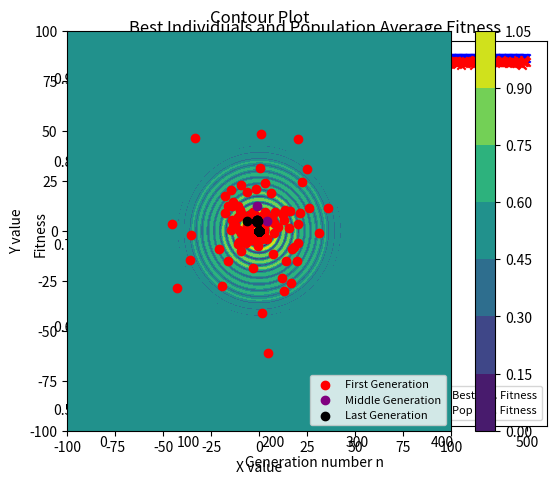

The matplotlib source for this figure:
# Author: MarcosRSouza
# The following code is under a MIT license
# So feel free to modify/improve it in your own applications :)

import math
import random
import numpy as np
import matplotlib.pyplot as plt
#random.seed(10)

class Subject:  #abstração para criação do individuo
    def __init__(self, chromosome, fitness, rouletteParticipation):   #todo individuo tem genes e um fitness
        self.chromosome = chromosome
        self.fitness = fitness  #fitness = grau de adaptabilidade (quao mais apto ele é)
        self.rouletteParticipation = rouletteParticipation #indica a faixa que o individuo ocupa na roleta

def calcFitness(chromosome): #Calcular fitness de verdade !!!!
    XandYlist = decodXY(chromosome)
    x = XandYlist[0]
    y = XandYlist[1]
    fitness = 0.5 - (math.pow(math.sin(math.sqrt(x*x+y*y)), 2) - 0.5)/math.pow((1 + 0.001*(x*x+y*y)), 2)
    return fitness

def decodXY(chromosome):
    xInt = 0
    yInt = 0
    for i in range(0,int(len(chromosome)/2)): #corta a metade que corresponde a x
        if chromosome[i] == 1:
            xInt += math.pow(2, i)
    j = 0 # iterador diferente para não confundir o indice de i na conta de y
    for i in range(int(len(chromosome)/2),int(len(chromosome))): #corta a metade que corresponde a y
        if chromosome[i] == 1:
            yInt += math.pow(2, j)
        j+=1
    xFloat = (xInt/(math.pow(2,len(chromosome)/2) - 1) * 200) - 100 #formula para conversão de x para real
    yFloat = (yInt/(math.pow(2,len(chromosome)/2) - 1) * 200) - 100 #formula para conversão de x para real
    return [xFloat,yFloat]

def generateRouletteParticipation(population):
    sum = 0
    for i in range(100):
        sum += population[i].fitness
        population[i].rouletteParticipation = sum
    return population

def generatePop(popSize):
    population = []
    for p in range(popSize): #vai até o tamanho da população escolhida
        cromo = []
        for i in range (56): #constroi o gene de cada individuo
            cromo.append(random.choice([0, 1]))
        fit = calcFitness(cromo) # calcula o fitness do individuo
        randomSub = Subject(cromo, fit, 0) #cria um individuo aleatorio com cromoss. e fitness proprios
        population.append(randomSub)    #adiciona individuo a população
    return population #ao final teremos uma população com nºpopSize individuos aleatorios

def generateChildren(father1chromo, father2chromo):
    child1Cromo = father1chromo.copy()
    child2Cromo = father2chromo.copy()
    cuttingPoint = random.randrange(len(father1chromo) - 1)
    for k in range(cuttingPoint, len(father1chromo)):
        child1Cromo[k] = father2chromo[k]
    for j in range(cuttingPoint, len(father1chromo)):
        child2Cromo[j] = father1chromo[j]

    #test mutation for child 1
    if random.random()  <= mutationRate:
        randomIndex = random.randrange(len(child1Cromo) - 1) #escolhe uma posição aleatória do cromossomo
        child1Cromo[randomIndex] = not(child1Cromo[randomIndex])
    #test mutation for child 2
    if random.random()  <= mutationRate:
        randomIndex = random.randrange(len(child1Cromo) - 1) #escolhe uma posição aleatória do cromossomo
        child2Cromo[randomIndex] = not(child2Cromo[randomIndex])
    child1Fitness = calcFitness(child1Cromo)
    child2Fitness = calcFitness(child2Cromo)
    child1 = Subject(child1Cromo, child1Fitness, 0)
    child2 = Subject(child2Cromo, child2Fitness, 0)
    return [child1, child2]
    
# print("Qual o tamanho da população? ")
# populationSizeEntered = input("R: ")
# print("Quantas gerações? ")
# numberOfGenerations = input("R: ")
# print("Qual a taxa de cruzamento? ")
# reproductionRate = input("R: ")
# print("Qual a taxa de mutação? ")
# mutationRate = input("R: ")
populationSizeEntered = 100
numberOfGenerations = 500
reproductionRate = 0.75
mutationRate = 0.1
gap = 40

#marca 1 execução
executionNumberN = 0 #marca o numero de experimentos

worstIndividualsInNexecutions = []
bestIndividualsInNexecutions = []
populationAverageInNexecutions = []
initialPopulationXPositionAverage = []
initialPopulationYPositionAverage = []
middlePopulationXPositionAverage = []
middlePopulationYPositionAverage = []
finalPopulationXPositionAverage = []
finalPopulationYPositionAverage = []

for  i in range(0, numberOfGenerations):
    worstIndividualsInNexecutions.append(0)
bestIndividualsInNexecutions = worstIndividualsInNexecutions.copy()
populationAverageInNexecutions = worstIndividualsInNexecutions.copy()
initialPopulationXPositionAverage = worstIndividualsInNexecutions.copy()
initialPopulationYPositionAverage = worstIndividualsInNexecutions.copy()
middlePopulationXPositionAverage = worstIndividualsInNexecutions.copy()
middlePopulationYPositionAverage = worstIndividualsInNexecutions.copy()
finalPopulationXPositionAverage = worstIndividualsInNexecutions.copy()
finalPopulationYPositionAverage = worstIndividualsInNexecutions.copy() #apenas cria uma lista com 100 nºs 0

while executionNumberN < 10:

    generationN = 0
    initialPopulation = generatePop(int(populationSizeEntered)) #cria população aleatoria
    currentPopulation = initialPopulation
    childrenList = [] #stores the new population to substitute old population
    worstIndividualsFitness = []
    bestIndividualsFitness = []
    populationAverageFitness = []

    xData1 = []
    yData1 = []
    xData2 = []
    yData2 = []
    xData3 = []
    yData3 = []

    while generationN < numberOfGenerations:

        currentPopulation = sorted(currentPopulation, key=lambda subject: subject.fitness) #ordenar população por fitness
        currentPopulation = generateRouletteParticipation(currentPopulation)

        #lembre-se que a lista esta ordenada, logo é possivel fazer coisas como:
        worstIndividualsFitness.append(currentPopulation[0].fitness) #primeiro é o pior individuo
        bestIndividualsFitness.append(currentPopulation[99].fitness) #ultimo é o melhor individuo
        populationAverageFitness.append(currentPopulation[99].rouletteParticipation/100) #o ultimo tem a soma dos fitness da populaçao toda
        
        #etapa de cruzamento
        if random.random() <= reproductionRate: #teste para ver se ha cruzamento
            condition = False if len(childrenList) >= gap else True
            while condition:
                father1RouletteNumber = random.random()*currentPopulation[99].rouletteParticipation
                father2RouletteNumber = random.random()*currentPopulation[99].rouletteParticipation
                father1 = []
                father2 = []
                for i in range(100):
                    if father1RouletteNumber < currentPopulation[i].rouletteParticipation:
                        father1 = currentPopulation[i]
                    if father2RouletteNumber < currentPopulation[i].rouletteParticipation:
                        father2 = currentPopulation[i]

                Children1and2List = generateChildren(father1.chromosome, father2.chromosome)
                childrenList.append(Children1and2List[0])
                childrenList.append(Children1and2List[1])
                condition = False if len(childrenList) >= gap else True
            for k in range(gap):
                currentPopulation[k] = childrenList[k]
            childrenList.clear()

        if len(childrenList) ==  100:
            currentPopulation = childrenList.copy()
            childrenList.clear()

        if generationN ==  0:
            for subject in currentPopulation:
                XandY = decodXY(subject.chromosome)
                xData1.append(XandY[0])
                yData1.append(XandY[1])
        elif generationN ==  numberOfGenerations/2:
            for subject in currentPopulation:
                XandY = decodXY(subject.chromosome)
                xData2.append(XandY[0])
                yData2.append(XandY[1])
        elif generationN == numberOfGenerations - 1:
            for subject in currentPopulation:
                XandY = decodXY(subject.chromosome)
                xData3.append(XandY[0])
                yData3.append(XandY[1])
        generationN+=1

    for j in range(0, numberOfGenerations):
        worstIndividualsInNexecutions[j] += worstIndividualsFitness[j]
        bestIndividualsInNexecutions[j] += bestIndividualsFitness[j]
        populationAverageInNexecutions[j] += populationAverageFitness[j]
    for k in range(populationSizeEntered):
        initialPopulationXPositionAverage[k] += xData1[k]
        initialPopulationYPositionAverage[k] += yData1[k]
        middlePopulationXPositionAverage[k] += xData2[k]
        middlePopulationYPositionAverage[k] += yData2[k]
        finalPopulationXPositionAverage[k] += xData3[k]
        finalPopulationYPositionAverage[k] += yData3[k]
    executionNumberN += 1
#termina 10 execuções

for i in range(numberOfGenerations):
    worstIndividualsInNexecutions[i] /= 10
    bestIndividualsInNexecutions[i] /= 10
    populationAverageInNexecutions[i] /= 10
    initialPopulationXPositionAverage[i] /= 10
    initialPopulationYPositionAverage[i] /= 10
    middlePopulationXPositionAverage[i] /= 10
    middlePopulationYPositionAverage[i] /= 10
    finalPopulationXPositionAverage[i] /= 10
    finalPopulationYPositionAverage[i] /= 10

#plotando fitness do pior individuo e media da populacao por geração
generationNumber = range(numberOfGenerations)
#bestIndividualsFitnessForScatter = []
#populationAverageFitnessForScatter = []
#generationNumberForScatter = []
#for i in range(0,numberOfGenerations, 2):
#    bestIndividualsFitnessForScatter.append(bestIndividualsFitness[i])
#    populationAverageFitnessForScatter.append(populationAverageFitness[i])
#    generationNumberForScatter.append(i)
# #plt.plot(generationNumber, worstIndividualsFitness, label = "worst ind. fitness")
fig = plt.figure(figsize=(6,5))

#plt.plot(generationNumber, bestIndividualsFitness, label = "best ind. fitness")
#plt.plot(generationNumber, populationAverageFitness, label = "pop avg. fitness")

#bif = plt.scatter(generationNumberForScatter, bestIndividualsFitnessForScatter, marker='x', c='blue')
#paf = plt.scatter(generationNumberForScatter, populationAverageFitnessForScatter, marker='x',c='red')
bif = plt.scatter(generationNumber, bestIndividualsInNexecutions, marker='x', c='blue')
paf = plt.scatter(generationNumber, populationAverageInNexecutions, marker='x',c='red')

plt.xlabel('Generation number n') #naming the x axis
plt.ylabel('Fitness') #naming the  y axis
plt.title('Best Individuals and Population Average Fitness') #giving a title to the graph
#plt.legend()
plt.legend((bif, paf),
           ('Best Ind. Fitness', 'Pop Avg. Fitness'),
           scatterpoints=1,
           loc='lower right',
           fontsize=8)
plt.show() #finally showing the plot
#plotando fitness da população inicial

left, bottom, width, height = 0.1, 0.1, 0.8, 0.8
ax = fig.add_axes([left, bottom, width, height]) 

start, stop, n_values = -100, 100, 2000

x_vals = np.linspace(start, stop, n_values)
y_vals = np.linspace(start, stop, n_values)
X, Y = np.meshgrid(x_vals, y_vals)

Z = 0.5 - (np.sin(np.sqrt(X**2 + Y**2)) ** 2 - 0.5)/((1 + 0.001*(X**2 + Y**2)) ** 2)

cp = plt.contourf(X, Y, Z)
plt.colorbar(cp)
gen0 = plt.scatter(initialPopulationXPositionAverage, initialPopulationYPositionAverage, c='red')
genHalf = plt.scatter(middlePopulationXPositionAverage, middlePopulationYPositionAverage, c='purple')
genLast = plt.scatter(finalPopulationXPositionAverage, finalPopulationYPositionAverage, c='black')
plt.legend((gen0, genHalf, genLast),
           ('First Generation', 'Middle Generation', 'Last Generation'),
           scatterpoints=1,
           loc='lower right',
           fontsize=8)

ax.set_title('Contour Plot')
ax.set_xlabel('X value')
ax.set_ylabel('Y value')
plt.show()